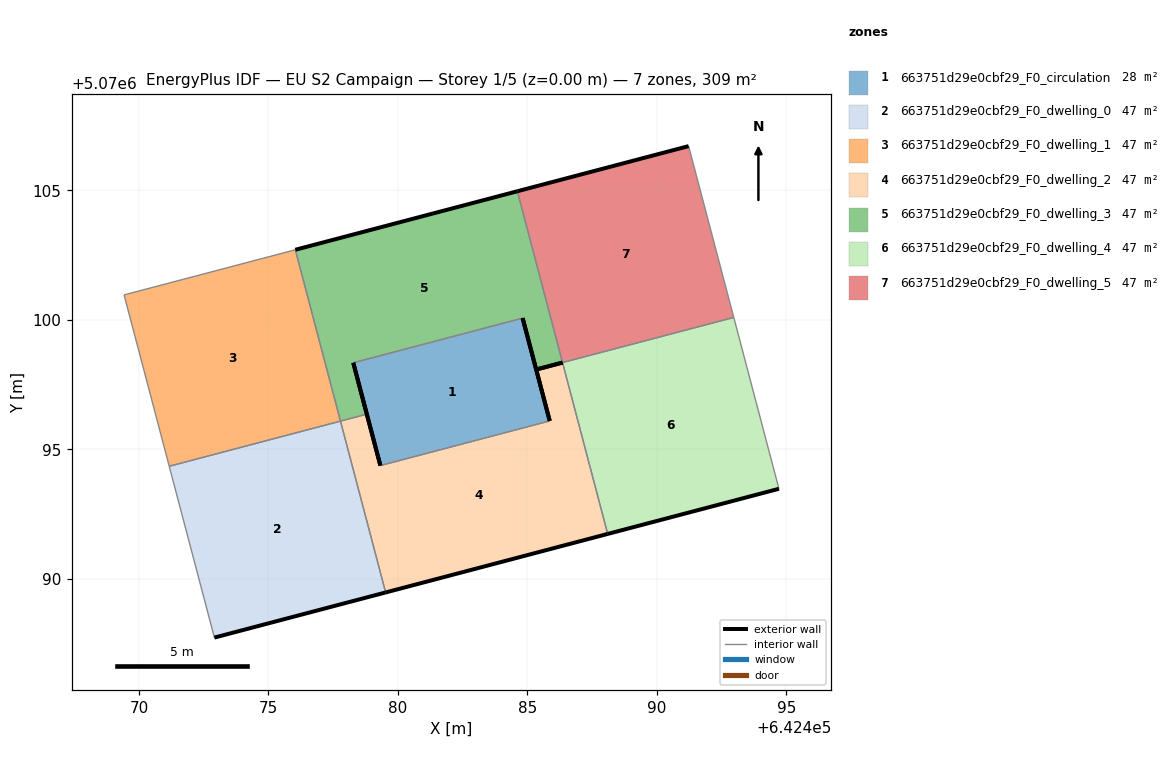
=== STOREY PLAN SPEC (per zone: floor XY polygon, exterior-wall plan segments, windows/doors) ===
zone 1: 663751d29e0cbf29_F0_circulation  (27.8 m²)
  floor: (642485.86, 5070096.09) (642484.82, 5070100.06) (642478.28, 5070098.34) (642479.32, 5070094.37)
  exterior wall: (642479.32, 5070094.37) – (642478.28, 5070098.34)  [4.1 m]
  exterior wall: (642484.82, 5070100.06) – (642485.86, 5070096.09)  [4.1 m]
  interior walls: 2
zone 2: 663751d29e0cbf29_F0_dwelling_0  (46.8 m²)
  floor: (642479.53, 5070089.47) (642477.78, 5070096.08) (642471.17, 5070094.34) (642472.91, 5070087.73)
  exterior wall: (642479.53, 5070089.47) – (642472.91, 5070087.73)  [6.8 m]
  interior walls: 3
zone 3: 663751d29e0cbf29_F0_dwelling_1  (46.8 m²)
  floor: (642477.78, 5070096.08) (642476.04, 5070102.70) (642469.43, 5070100.96) (642471.17, 5070094.34)
  interior walls: 4
zone 4: 663751d29e0cbf29_F0_dwelling_2  (46.8 m²)
  floor: (642488.10, 5070091.73) (642486.36, 5070098.35) (642485.34, 5070098.08) (642485.86, 5070096.09) (642479.32, 5070094.37) (642478.80, 5070096.35) (642477.78, 5070096.08) (642479.53, 5070089.47)
  exterior wall: (642478.80, 5070096.35) – (642479.32, 5070094.37)  [2.1 m]
  exterior wall: (642485.86, 5070096.09) – (642485.34, 5070098.08)  [2.1 m]
  exterior wall: (642488.10, 5070091.73) – (642479.53, 5070089.47)  [8.9 m]
  exterior wall: (642485.34, 5070098.08) – (642486.36, 5070098.35)  [1.1 m]
  interior walls: 4
zone 5: 663751d29e0cbf29_F0_dwelling_3  (46.8 m²)
  floor: (642485.34, 5070098.08) (642486.36, 5070098.35) (642484.61, 5070104.96) (642476.04, 5070102.70) (642477.78, 5070096.08) (642478.80, 5070096.35) (642478.28, 5070098.34) (642484.82, 5070100.06)
  exterior wall: (642485.34, 5070098.08) – (642484.82, 5070100.06)  [2.1 m]
  exterior wall: (642478.28, 5070098.34) – (642478.80, 5070096.35)  [2.1 m]
  exterior wall: (642476.04, 5070102.70) – (642484.61, 5070104.96)  [8.9 m]
  exterior wall: (642486.36, 5070098.35) – (642485.34, 5070098.08)  [1.1 m]
  interior walls: 4
zone 6: 663751d29e0cbf29_F0_dwelling_4  (46.8 m²)
  floor: (642494.71, 5070093.47) (642492.97, 5070100.09) (642486.36, 5070098.35) (642488.10, 5070091.73)
  exterior wall: (642494.71, 5070093.47) – (642488.10, 5070091.73)  [6.8 m]
  interior walls: 3
zone 7: 663751d29e0cbf29_F0_dwelling_5  (46.8 m²)
  floor: (642492.97, 5070100.09) (642491.23, 5070106.71) (642484.61, 5070104.96) (642486.36, 5070098.35)
  exterior wall: (642484.61, 5070104.96) – (642491.23, 5070106.71)  [6.8 m]
  interior walls: 3

=== DERIVED (storey summary) ===
Building: EU S2 Campaign
Storey: 1 of 5  (floor level z = 0.00 m)
Storey gross floor area: 308.5 m²
Zones on this storey: 7
  - 663751d29e0cbf29_F0_circulation: floor 27.8 m²; exterior wall 8.2 m (24.6 m²); WWR 0.0%
  - 663751d29e0cbf29_F0_dwelling_0: floor 46.8 m²; exterior wall 6.8 m (20.5 m²); WWR 0.0%
  - 663751d29e0cbf29_F0_dwelling_1: floor 46.8 m²
  - 663751d29e0cbf29_F0_dwelling_2: floor 46.8 m²; exterior wall 14.0 m (42.1 m²); WWR 0.0%
  - 663751d29e0cbf29_F0_dwelling_3: floor 46.8 m²; exterior wall 14.0 m (42.1 m²); WWR 0.0%
  - 663751d29e0cbf29_F0_dwelling_4: floor 46.8 m²; exterior wall 6.8 m (20.5 m²); WWR 0.0%
  - 663751d29e0cbf29_F0_dwelling_5: floor 46.8 m²; exterior wall 6.8 m (20.5 m²); WWR 0.0%
Zone adjacency (shared interzone walls):
  - 663751d29e0cbf29_F0_circulation ↔ 663751d29e0cbf29_F0_dwelling_2
  - 663751d29e0cbf29_F0_circulation ↔ 663751d29e0cbf29_F0_dwelling_3
  - 663751d29e0cbf29_F0_dwelling_0 ↔ 663751d29e0cbf29_F0_dwelling_1
  - 663751d29e0cbf29_F0_dwelling_0 ↔ 663751d29e0cbf29_F0_dwelling_2
  - 663751d29e0cbf29_F0_dwelling_1 ↔ 663751d29e0cbf29_F0_dwelling_3
  - 663751d29e0cbf29_F0_dwelling_2 ↔ 663751d29e0cbf29_F0_dwelling_3
  - 663751d29e0cbf29_F0_dwelling_2 ↔ 663751d29e0cbf29_F0_dwelling_4
  - 663751d29e0cbf29_F0_dwelling_3 ↔ 663751d29e0cbf29_F0_dwelling_5
  - 663751d29e0cbf29_F0_dwelling_4 ↔ 663751d29e0cbf29_F0_dwelling_5